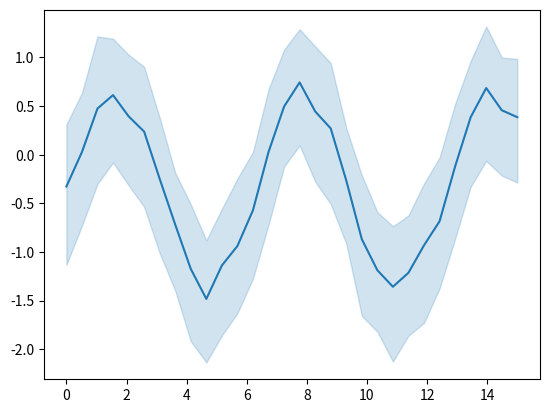

Here is the Python script that generated this plot:
# JupyterLite-specific code
%pip install seaborn

# Author: Michael Waskom & Lucy Liu
# License: BSD 3 clause
# sphinx_gallery_tags = ["matplotlib","line-plot","seaborn"]

import matplotlib.pyplot as plt
import numpy as np
import seaborn as sns

# Enforce the use of default set style

# Create a noisy periodic dataset
y_array = np.array([])
x_array = np.array([])
rs = np.random.RandomState(8)
for _ in range(15):
    x = np.linspace(0, 30 / 2, 30)
    y = np.sin(x) + rs.normal(0, 1.5) + rs.normal(0, 0.3, 30)
    y_array = np.append(y_array, y)
    x_array = np.append(x_array, x)

# Plot the average over replicates with confidence interval
sns.lineplot(y=y_array, x=x_array)
# to avoid text output
plt.show()
